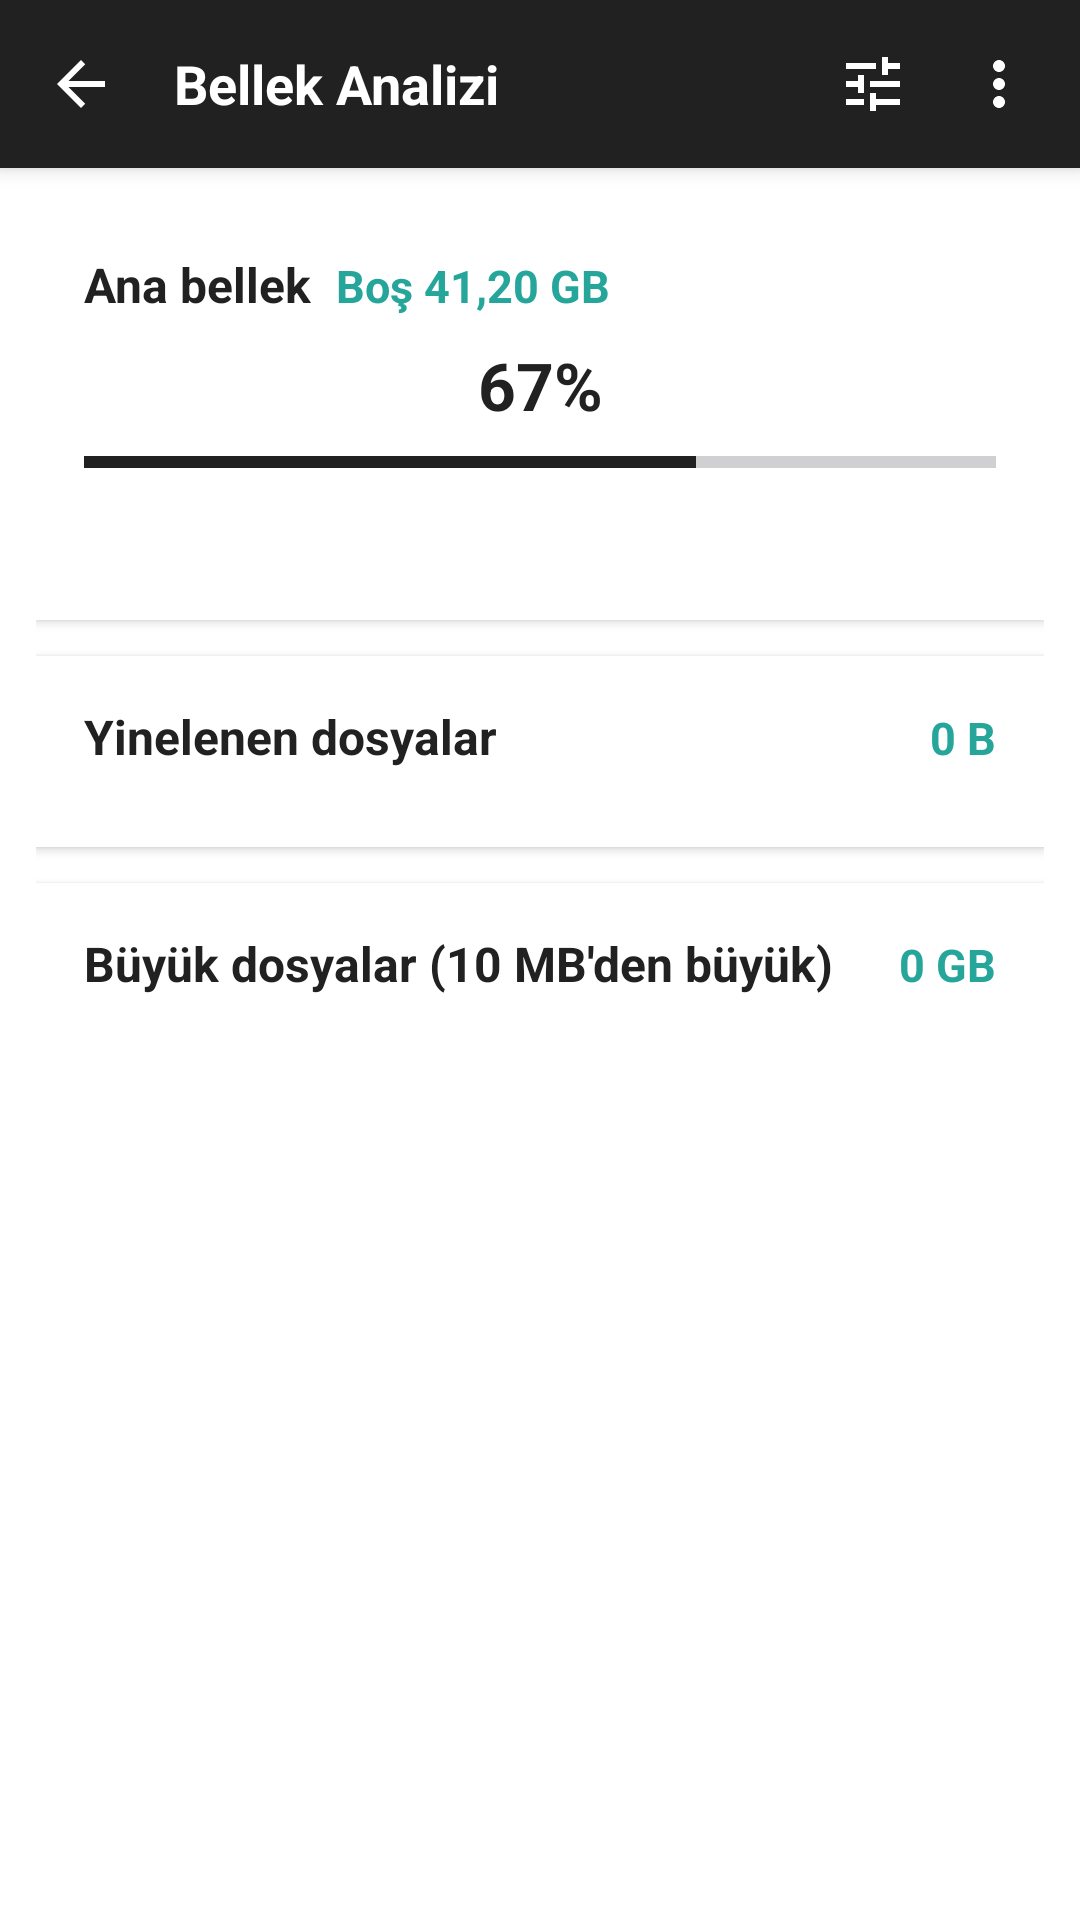

Android layout source for this screen:
<!-- AndroidManifest.xml: application theme Theme.FileManagerPlus -->
<!-- res/layout/activity_storage_analysis.xml -->
<?xml version="1.0" encoding="utf-8"?>
<LinearLayout xmlns:android="http://schemas.android.com/apk/res/android"
    android:id="@+id/analysisRoot"
    android:layout_width="match_parent"
    android:layout_height="match_parent"
    android:orientation="vertical">

    <LinearLayout
        android:id="@+id/analysisToolbar"
        android:layout_width="match_parent"
        android:layout_height="56dp"
        android:background="@color/toolbar_dark"
        android:elevation="4dp"
        android:gravity="center_vertical"
        android:orientation="horizontal"
        android:paddingStart="6dp"
        android:paddingEnd="6dp">

        <ImageButton
            android:id="@+id/btnAnalysisBack"
            android:layout_width="42dp"
            android:layout_height="42dp"
            android:background="?attr/selectableItemBackgroundBorderless"
            android:src="@drawable/ic_arrow_back" />

        <TextView
            android:id="@+id/tvAnalysisTitle"
            android:layout_width="0dp"
            android:layout_height="wrap_content"
            android:layout_marginStart="10dp"
            android:layout_weight="1"
            android:singleLine="true"
            android:text="@string/storage_analysis"
            android:textColor="#FFFFFF"
            android:textSize="18sp"
            android:textStyle="bold" />

        
        <ImageButton
            android:id="@+id/btnAnalysisSearch"
            android:layout_width="42dp"
            android:layout_height="42dp"
            android:background="?attr/selectableItemBackgroundBorderless"
            android:contentDescription="Ara"
            android:padding="9dp"
            android:src="@drawable/ic_search_white" />

        <ImageButton
            android:id="@+id/btnAnalysisSortAndView"
            android:layout_width="42dp"
            android:layout_height="42dp"
            android:background="?attr/selectableItemBackgroundBorderless"
            android:contentDescription="Sırala ve Gizli Dosyalar"
            android:padding="9dp"
            android:src="@drawable/ic_ab_view_settings" />

        <ImageButton
            android:id="@+id/btnAnalysisRefresh"
            android:layout_width="42dp"
            android:layout_height="42dp"
            android:background="?attr/selectableItemBackgroundBorderless"
            android:src="@drawable/ic_more_vert" />
    </LinearLayout>

    <LinearLayout
        android:id="@+id/llAnalysisLoading"
        android:layout_width="match_parent"
        android:layout_height="match_parent"
        android:gravity="center"
        android:orientation="vertical"
        android:visibility="gone">

        <ProgressBar
            android:layout_width="44dp"
            android:layout_height="44dp"
            android:indeterminateTint="@color/accent_teal" />

        <TextView
            android:id="@+id/tvAnalysisProgressText"
            android:layout_width="wrap_content"
            android:layout_height="wrap_content"
            android:layout_marginTop="16dp"
            android:text="Yinelenen dosyalar analiz ediliyor..."
            android:textColor="@color/text_secondary_light"
            android:textSize="14sp" />
    </LinearLayout>

    <ScrollView
        android:id="@+id/svAnalysisContent"
        android:layout_width="match_parent"
        android:layout_height="match_parent">

        <LinearLayout
            android:layout_width="match_parent"
            android:layout_height="wrap_content"
            android:orientation="vertical"
            android:padding="12dp">

            <LinearLayout
                android:id="@+id/cardStorageBreakdown"
                android:layout_width="match_parent"
                android:layout_height="wrap_content"
                android:background="@color/card_light"
                android:elevation="2dp"
                android:orientation="vertical"
                android:padding="16dp">

                <LinearLayout
                    android:layout_width="match_parent"
                    android:layout_height="wrap_content"
                    android:orientation="horizontal">

                    <TextView
                        android:layout_width="wrap_content"
                        android:layout_height="wrap_content"
                        android:text="Ana bellek  "
                        android:textColor="@color/text_primary_light"
                        android:textSize="16sp"
                        android:textStyle="bold" />

                    <TextView
                        android:id="@+id/tvAnalysisFreeSpace"
                        android:layout_width="wrap_content"
                        android:layout_height="wrap_content"
                        android:text="Boş 41,20 GB"
                        android:textColor="@color/accent_teal"
                        android:textSize="15sp"
                        android:textStyle="bold" />
                </LinearLayout>

                <TextView
                    android:id="@+id/tvAnalysisPercentBig"
                    android:layout_width="match_parent"
                    android:layout_height="wrap_content"
                    android:layout_marginTop="8dp"
                    android:gravity="center"
                    android:text="67%"
                    android:textColor="@color/text_primary_light"
                    android:textSize="22sp"
                    android:textStyle="bold" />

                <ProgressBar
                    android:id="@+id/pbAnalysisMain"
                    style="?android:attr/progressBarStyleHorizontal"
                    android:layout_width="match_parent"
                    android:layout_height="10dp"
                    android:layout_marginTop="6dp"
                    android:max="100"
                    android:progress="67"
                    android:progressTint="@color/toolbar_dark" />

                <TextView
                    android:id="@+id/tvCategoryBreakdownDetails"
                    android:layout_width="match_parent"
                    android:layout_height="wrap_content"
                    android:layout_marginTop="14dp"
                    android:lineSpacingExtra="6dp"
                    android:textColor="@color/text_secondary_light"
                    android:textSize="13sp" />
            </LinearLayout>

            <LinearLayout
                android:id="@+id/cardDuplicates"
                android:layout_width="match_parent"
                android:layout_height="wrap_content"
                android:layout_marginTop="12dp"
                android:background="@color/card_light"
                android:elevation="2dp"
                android:orientation="vertical"
                android:padding="16dp">

                <LinearLayout
                    android:layout_width="match_parent"
                    android:layout_height="wrap_content"
                    android:orientation="horizontal">

                    <TextView
                        android:layout_width="0dp"
                        android:layout_height="wrap_content"
                        android:layout_weight="1"
                        android:text="Yinelenen dosyalar"
                        android:textColor="@color/text_primary_light"
                        android:textSize="16sp"
                        android:textStyle="bold" />

                    <TextView
                        android:id="@+id/tvDuplicatesTotalSize"
                        android:layout_width="wrap_content"
                        android:layout_height="wrap_content"
                        android:text="0 B"
                        android:textColor="@color/accent_teal"
                        android:textSize="15sp"
                        android:textStyle="bold" />
                </LinearLayout>

                <LinearLayout
                    android:id="@+id/llDuplicateItems"
                    android:layout_width="match_parent"
                    android:layout_height="wrap_content"
                    android:layout_marginTop="10dp"
                    android:orientation="vertical" />
            </LinearLayout>

            <LinearLayout
                android:id="@+id/cardLargeFiles"
                android:layout_width="match_parent"
                android:layout_height="wrap_content"
                android:layout_marginTop="12dp"
                android:background="@color/card_light"
                android:elevation="2dp"
                android:orientation="vertical"
                android:padding="16dp">

                <LinearLayout
                    android:layout_width="match_parent"
                    android:layout_height="wrap_content"
                    android:orientation="horizontal">

                    <TextView
                        android:layout_width="0dp"
                        android:layout_height="wrap_content"
                        android:layout_weight="1"
                        android:text="Büyük dosyalar (10 MB'den büyük)"
                        android:textColor="@color/text_primary_light"
                        android:textSize="16sp"
                        android:textStyle="bold" />

                    <TextView
                        android:id="@+id/tvLargeFilesTotalSize"
                        android:layout_width="wrap_content"
                        android:layout_height="wrap_content"
                        android:text="0 GB"
                        android:textColor="@color/accent_teal"
                        android:textSize="15sp"
                        android:textStyle="bold" />
                </LinearLayout>

                <LinearLayout
                    android:id="@+id/llLargeFileItems"
                    android:layout_width="match_parent"
                    android:layout_height="wrap_content"
                    android:layout_marginTop="10dp"
                    android:orientation="vertical" />
            </LinearLayout>
        </LinearLayout>
    </ScrollView>
</LinearLayout>
<!-- resources referenced by this layout -->
<resources>
  <color name="accent_teal">#26A69A</color>
  <color name="card_light">#FFFFFF</color>
  <color name="text_primary_light">#212121</color>
  <color name="text_secondary_light">#757575</color>
  <color name="toolbar_dark">#212121</color>
  <!-- drawable ic_ab_view_settings (drawable) -->
  <?xml version="1.0" encoding="utf-8"?>
  <vector xmlns:android="http://schemas.android.com/apk/res/android"
      android:width="24dp"
      android:height="24dp"
      android:viewportWidth="24"
      android:viewportHeight="24">
      <path
          android:fillColor="#FFFFFF"
          android:pathData="M3,17v2h6v-2L3,17zM3,5v2h10L13,5L3,5zM13,21v-2h8v-2h-8v-2h-2v6h2zM7,9v2L3,11v2h4v2h2L9,9L7,9zM21,13v-2L11,11v2h10zM15,9h2L17,7h4L21,5h-4L17,3h-2v6z" />
  </vector>
  <!-- drawable ic_arrow_back (drawable) -->
  <vector xmlns:android="http://schemas.android.com/apk/res/android"
      android:width="24dp" android:height="24dp"
      android:viewportWidth="24" android:viewportHeight="24">
      <path android:fillColor="#FFFFFF" android:pathData="M20,11H7.83l5.59,-5.59L12,4l-8,8l8,8l1.41,-1.41L7.83,13H20V11z"/>
  </vector>
  <!-- drawable ic_more_vert (drawable) -->
  <vector xmlns:android="http://schemas.android.com/apk/res/android"
      android:width="24dp" android:height="24dp"
      android:viewportWidth="24" android:viewportHeight="24">
      <path android:fillColor="#FFFFFF" android:pathData="M12,8c1.1,0 2,-0.9 2,-2s-0.9,-2 -2,-2s-2,0.9 -2,2S10.9,8 12,8zM12,10c-1.1,0 -2,0.9 -2,2s0.9,2 2,2s2,-0.9 2,-2S13.1,10 12,10zM12,16c-1.1,0 -2,0.9 -2,2s0.9,2 2,2s2,-0.9 2,-2S13.1,16 12,16z"/>
  </vector>
  <string name="storage_analysis">Bellek Analizi</string>
  <style name="Theme.FileManagerPlus" parent="Theme.Material3.DayNight.NoActionBar">
          <item name="colorPrimary">@color/accent_teal</item>
          <item name="colorPrimaryDark">@color/toolbar_dark</item>
          <item name="colorAccent">@color/accent_teal</item>
          <item name="android:statusBarColor">@color/toolbar_dark</item>
          <item name="android:navigationBarColor">@color/toolbar_dark</item>
          <item name="android:windowBackground">@color/bg_light</item>
      </style>
  <color name="bg_light">#FFFFFF</color>
</resources>
